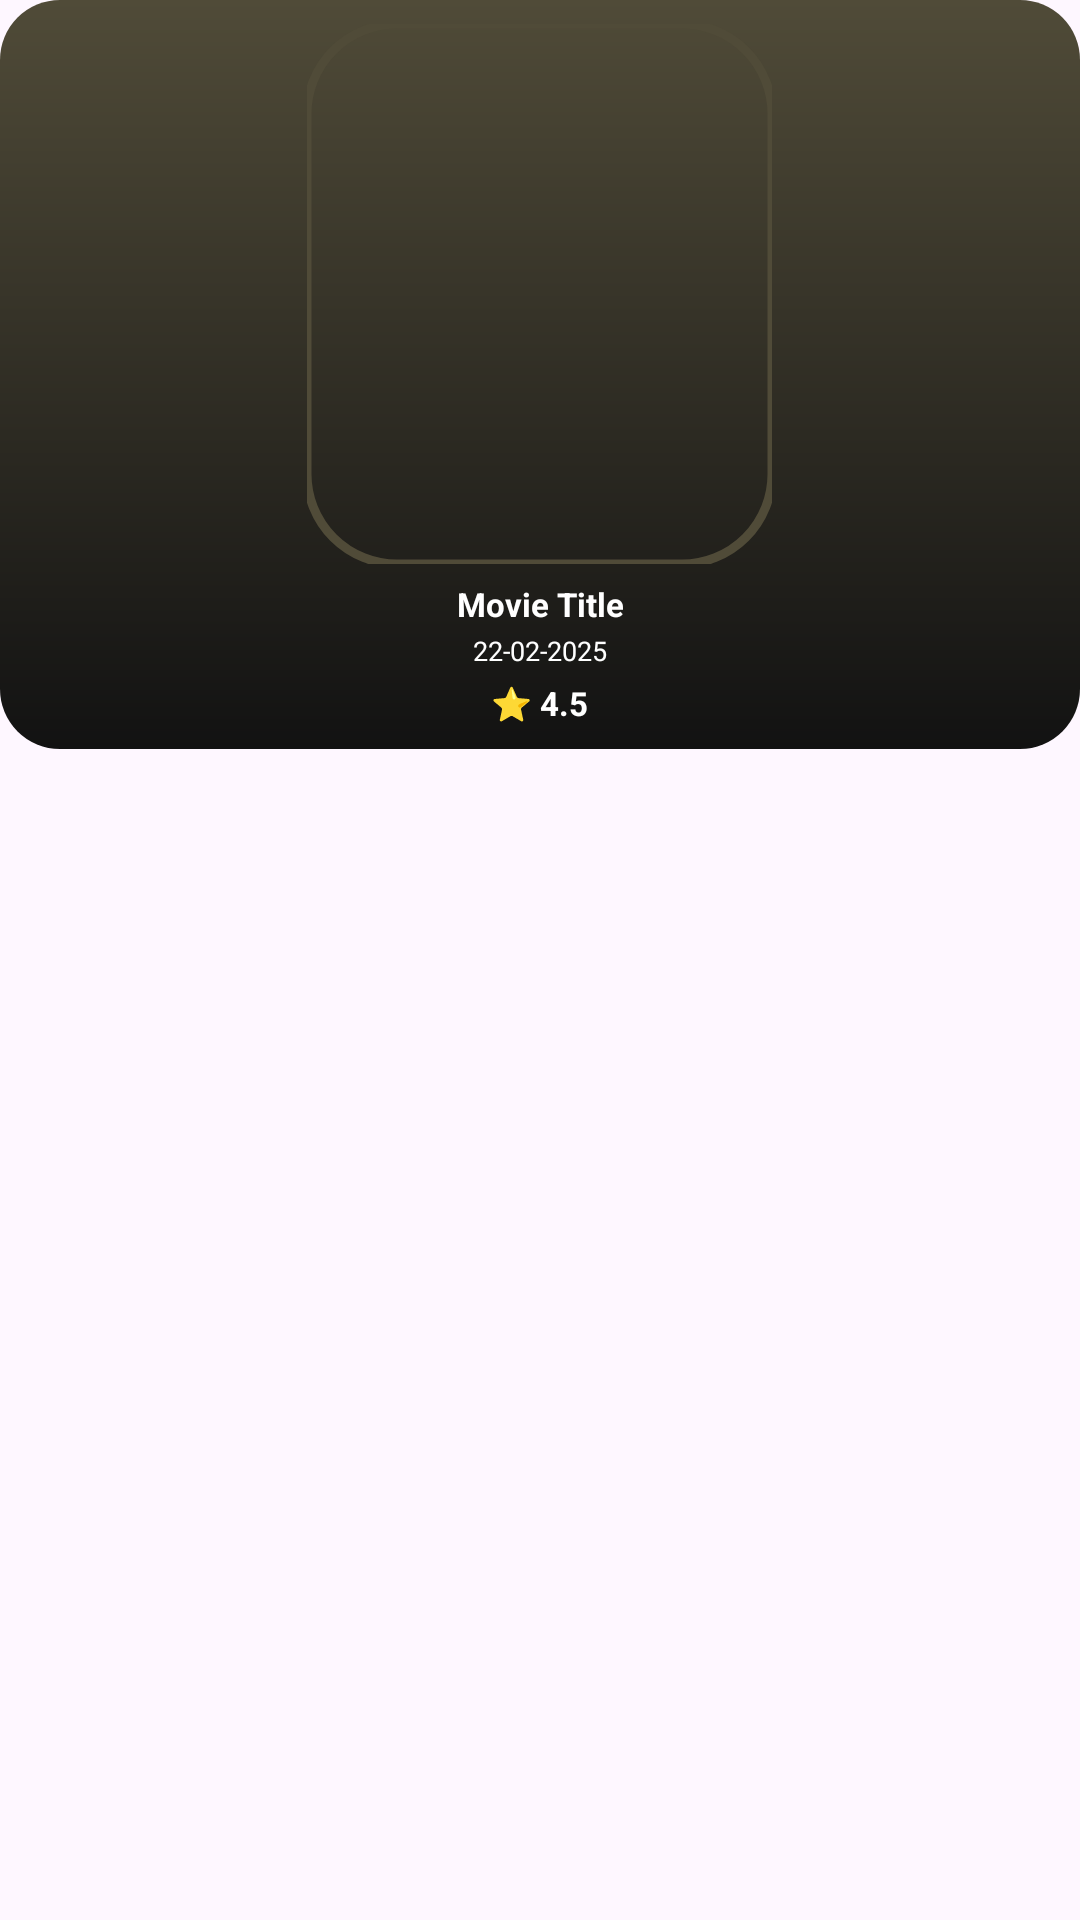

Reconstruct the res/layout file that produces this screen, plus the resources it refers to.
<!-- AndroidManifest.xml: application theme Theme.Rerng_app_report_project -->
<!-- res/layout/view_holder_data.xml -->
<?xml version="1.0" encoding="utf-8"?>
<LinearLayout xmlns:android="http://schemas.android.com/apk/res/android"
    xmlns:app="http://schemas.android.com/apk/res-auto"
    android:layout_width="wrap_content"
    android:layout_height="wrap_content"
    android:layout_margin="8dp"
    android:orientation="vertical">

    <LinearLayout
        android:layout_width="match_parent"
        android:layout_height="wrap_content"
        android:background="@drawable/gradient_bg"
        android:gravity="center_horizontal"
        android:orientation="vertical"
        android:padding="8dp">

        
        <com.google.android.material.imageview.ShapeableImageView
            android:id="@+id/image1"
            android:layout_width="155dp"
            android:layout_height="180dp"
            android:scaleType="centerCrop"
            android:src="@drawable/begman"
            app:shapeAppearanceOverlay="@style/RoundedCorners"
            app:strokeColor="#504B38"
            app:strokeWidth="3dp" />

        
        <TextView
            android:id="@+id/tittlemovies"
            android:layout_width="match_parent"
            android:layout_height="wrap_content"
            android:layout_marginTop="6dp"
            android:ellipsize="end"
            android:gravity="center"
            android:maxLines="2"
            android:text="Movie Title"
            android:textColor="@color/white"
            android:textSize="11sp"
            android:textStyle="bold" />

        
        <TextView
            android:id="@+id/relistdate"
            android:layout_width="wrap_content"
            android:layout_height="wrap_content"
            android:layout_marginTop="2dp"
            android:gravity="center"
            android:text="22-02-2025"
            android:textColor="@color/white"
            android:textSize="9sp" />

        
        <TextView
            android:id="@+id/movie_rating"
            android:layout_width="wrap_content"
            android:layout_height="wrap_content"
            android:layout_marginTop="4dp"
            android:gravity="center"
            android:text="⭐ 4.5"
            android:textColor="@color/white"
            android:textSize="11sp"
            android:textStyle="bold" />

    </LinearLayout>
</LinearLayout>
<!-- resources referenced by this layout -->
<resources>
  <color name="white">#FFFFFFFF</color>
  <!-- drawable gradient_bg (drawable) -->
  <?xml version="1.0" encoding="utf-8"?>
  <layer-list xmlns:android="http://schemas.android.com/apk/res/android">
      <item>
          <shape android:shape="rectangle">
              <gradient
                  android:angle="90"
                  android:startColor="#121212"
                  android:endColor="#504B38"
                  android:type="linear"/>
              <corners android:radius="20dp"/>
          </shape>
      </item>
  </layer-list>
  <style name="RoundedCorners">
          <item name="cornerFamily">rounded</item>
          <item name="cornerSize">30dp</item> 
      </style>
  <style name="Theme.Rerng_app_report_project" parent="Base.Theme.Rerng_app_report_project" />
  <style name="Base.Theme.Rerng_app_report_project" parent="Theme.Material3.DayNight.NoActionBar">
          
          
      </style>
</resources>
